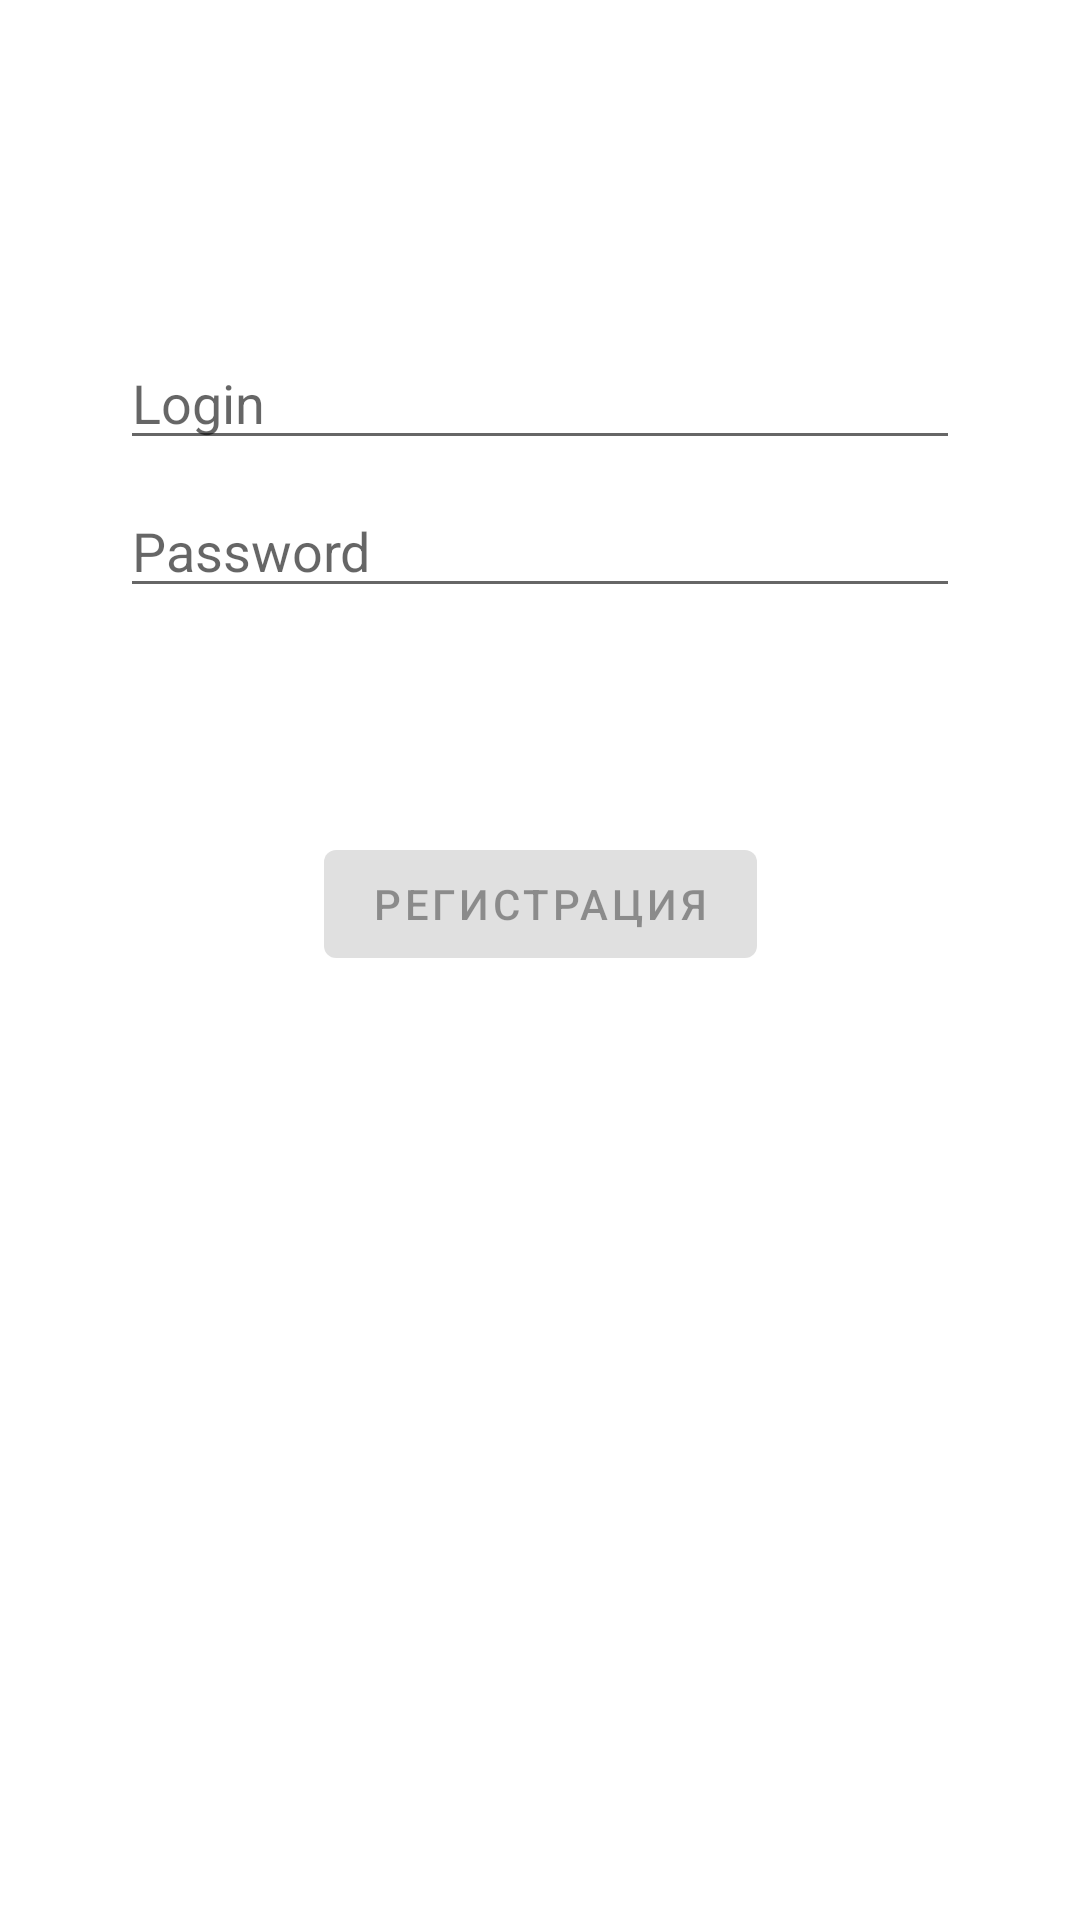

Here is an Android app screen rendered from its layout file. Give the layout XML and the strings, colors and styles it references.
<!-- AndroidManifest.xml: application theme AppTheme -->
<!-- res/layout/activity_registr.xml -->
<?xml version="1.0" encoding="utf-8"?>
<androidx.constraintlayout.widget.ConstraintLayout xmlns:android="http://schemas.android.com/apk/res/android"
    xmlns:app="http://schemas.android.com/apk/res-auto"
    xmlns:tools="http://schemas.android.com/tools"
    android:id="@+id/container"
    android:layout_width="match_parent"
    android:layout_height="match_parent"
    android:paddingLeft="@dimen/activity_horizontal_margin"
    android:paddingTop="@dimen/activity_vertical_margin"
    android:paddingRight="@dimen/activity_horizontal_margin"
    android:paddingBottom="@dimen/activity_vertical_margin"
    tools:context=".ui.login.RegistrActivity">

    <EditText
        android:id="@+id/username"
        android:layout_width="0dp"
        android:layout_height="wrap_content"
        android:layout_marginStart="24dp"
        android:layout_marginTop="96dp"
        android:layout_marginEnd="24dp"

        android:hint="@string/prompt_email"
        android:inputType="textEmailAddress"
        android:selectAllOnFocus="true"
        app:layout_constraintEnd_toEndOf="parent"
        app:layout_constraintStart_toStartOf="parent"
        app:layout_constraintTop_toTopOf="parent" />

    <EditText
        android:id="@+id/password"
        android:layout_width="0dp"
        android:layout_height="wrap_content"
        android:layout_marginStart="24dp"
        android:layout_marginTop="8dp"
        android:layout_marginEnd="24dp"

        android:hint="@string/prompt_password"
        android:imeActionLabel="@string/action_sign_in_short"
        android:imeOptions="actionDone"
        android:inputType="textPassword"
        android:selectAllOnFocus="true"
        app:layout_constraintEnd_toEndOf="parent"
        app:layout_constraintStart_toStartOf="parent"
        app:layout_constraintTop_toBottomOf="@+id/username" />

    <Button
        android:id="@+id/registr"
        android:layout_width="wrap_content"
        android:layout_height="wrap_content"
        android:layout_gravity="start"
        android:layout_marginStart="48dp"
        android:layout_marginTop="16dp"
        android:layout_marginEnd="48dp"
        android:layout_marginBottom="64dp"
        android:enabled="false"
        android:text="@string/action_registr"
        app:layout_constraintBottom_toBottomOf="parent"
        app:layout_constraintEnd_toEndOf="parent"
        app:layout_constraintStart_toStartOf="parent"
        app:layout_constraintTop_toBottomOf="@+id/password"
        app:layout_constraintVertical_bias="0.2" />

    <ProgressBar
        android:id="@+id/loading"
        android:layout_width="wrap_content"
        android:layout_height="wrap_content"
        android:layout_gravity="center"
        android:layout_marginStart="32dp"
        android:layout_marginTop="64dp"
        android:layout_marginEnd="32dp"
        android:layout_marginBottom="64dp"
        android:visibility="gone"
        app:layout_constraintBottom_toBottomOf="parent"
        app:layout_constraintEnd_toEndOf="@+id/password"
        app:layout_constraintStart_toStartOf="@+id/password"
        app:layout_constraintTop_toTopOf="parent"
        app:layout_constraintVertical_bias="0.3" />
</androidx.constraintlayout.widget.ConstraintLayout>
<!-- resources referenced by this layout -->
<resources>
  <dimen name="activity_horizontal_margin">16dp</dimen>
  <dimen name="activity_vertical_margin">16dp</dimen>
  <string name="action_registr">Регистрация</string>
  <string name="action_sign_in_short">Sign in</string>
  <string name="prompt_email">Login</string>
  <string name="prompt_password">Password</string>
  <style name="AppTheme" parent="Theme.MaterialComponents.Light.NoActionBar">
          
          <item name="colorPrimary">@color/colorPrimary</item>
          <item name="colorPrimaryDark">@color/colorPrimaryDark</item>
          <item name="colorAccent">@color/colorAccent</item>
      </style>
  <color name="colorPrimary">#6200EE</color>
  <color name="colorPrimaryDark">#3700B3</color>
  <color name="colorAccent">#03DAC5</color>
</resources>
